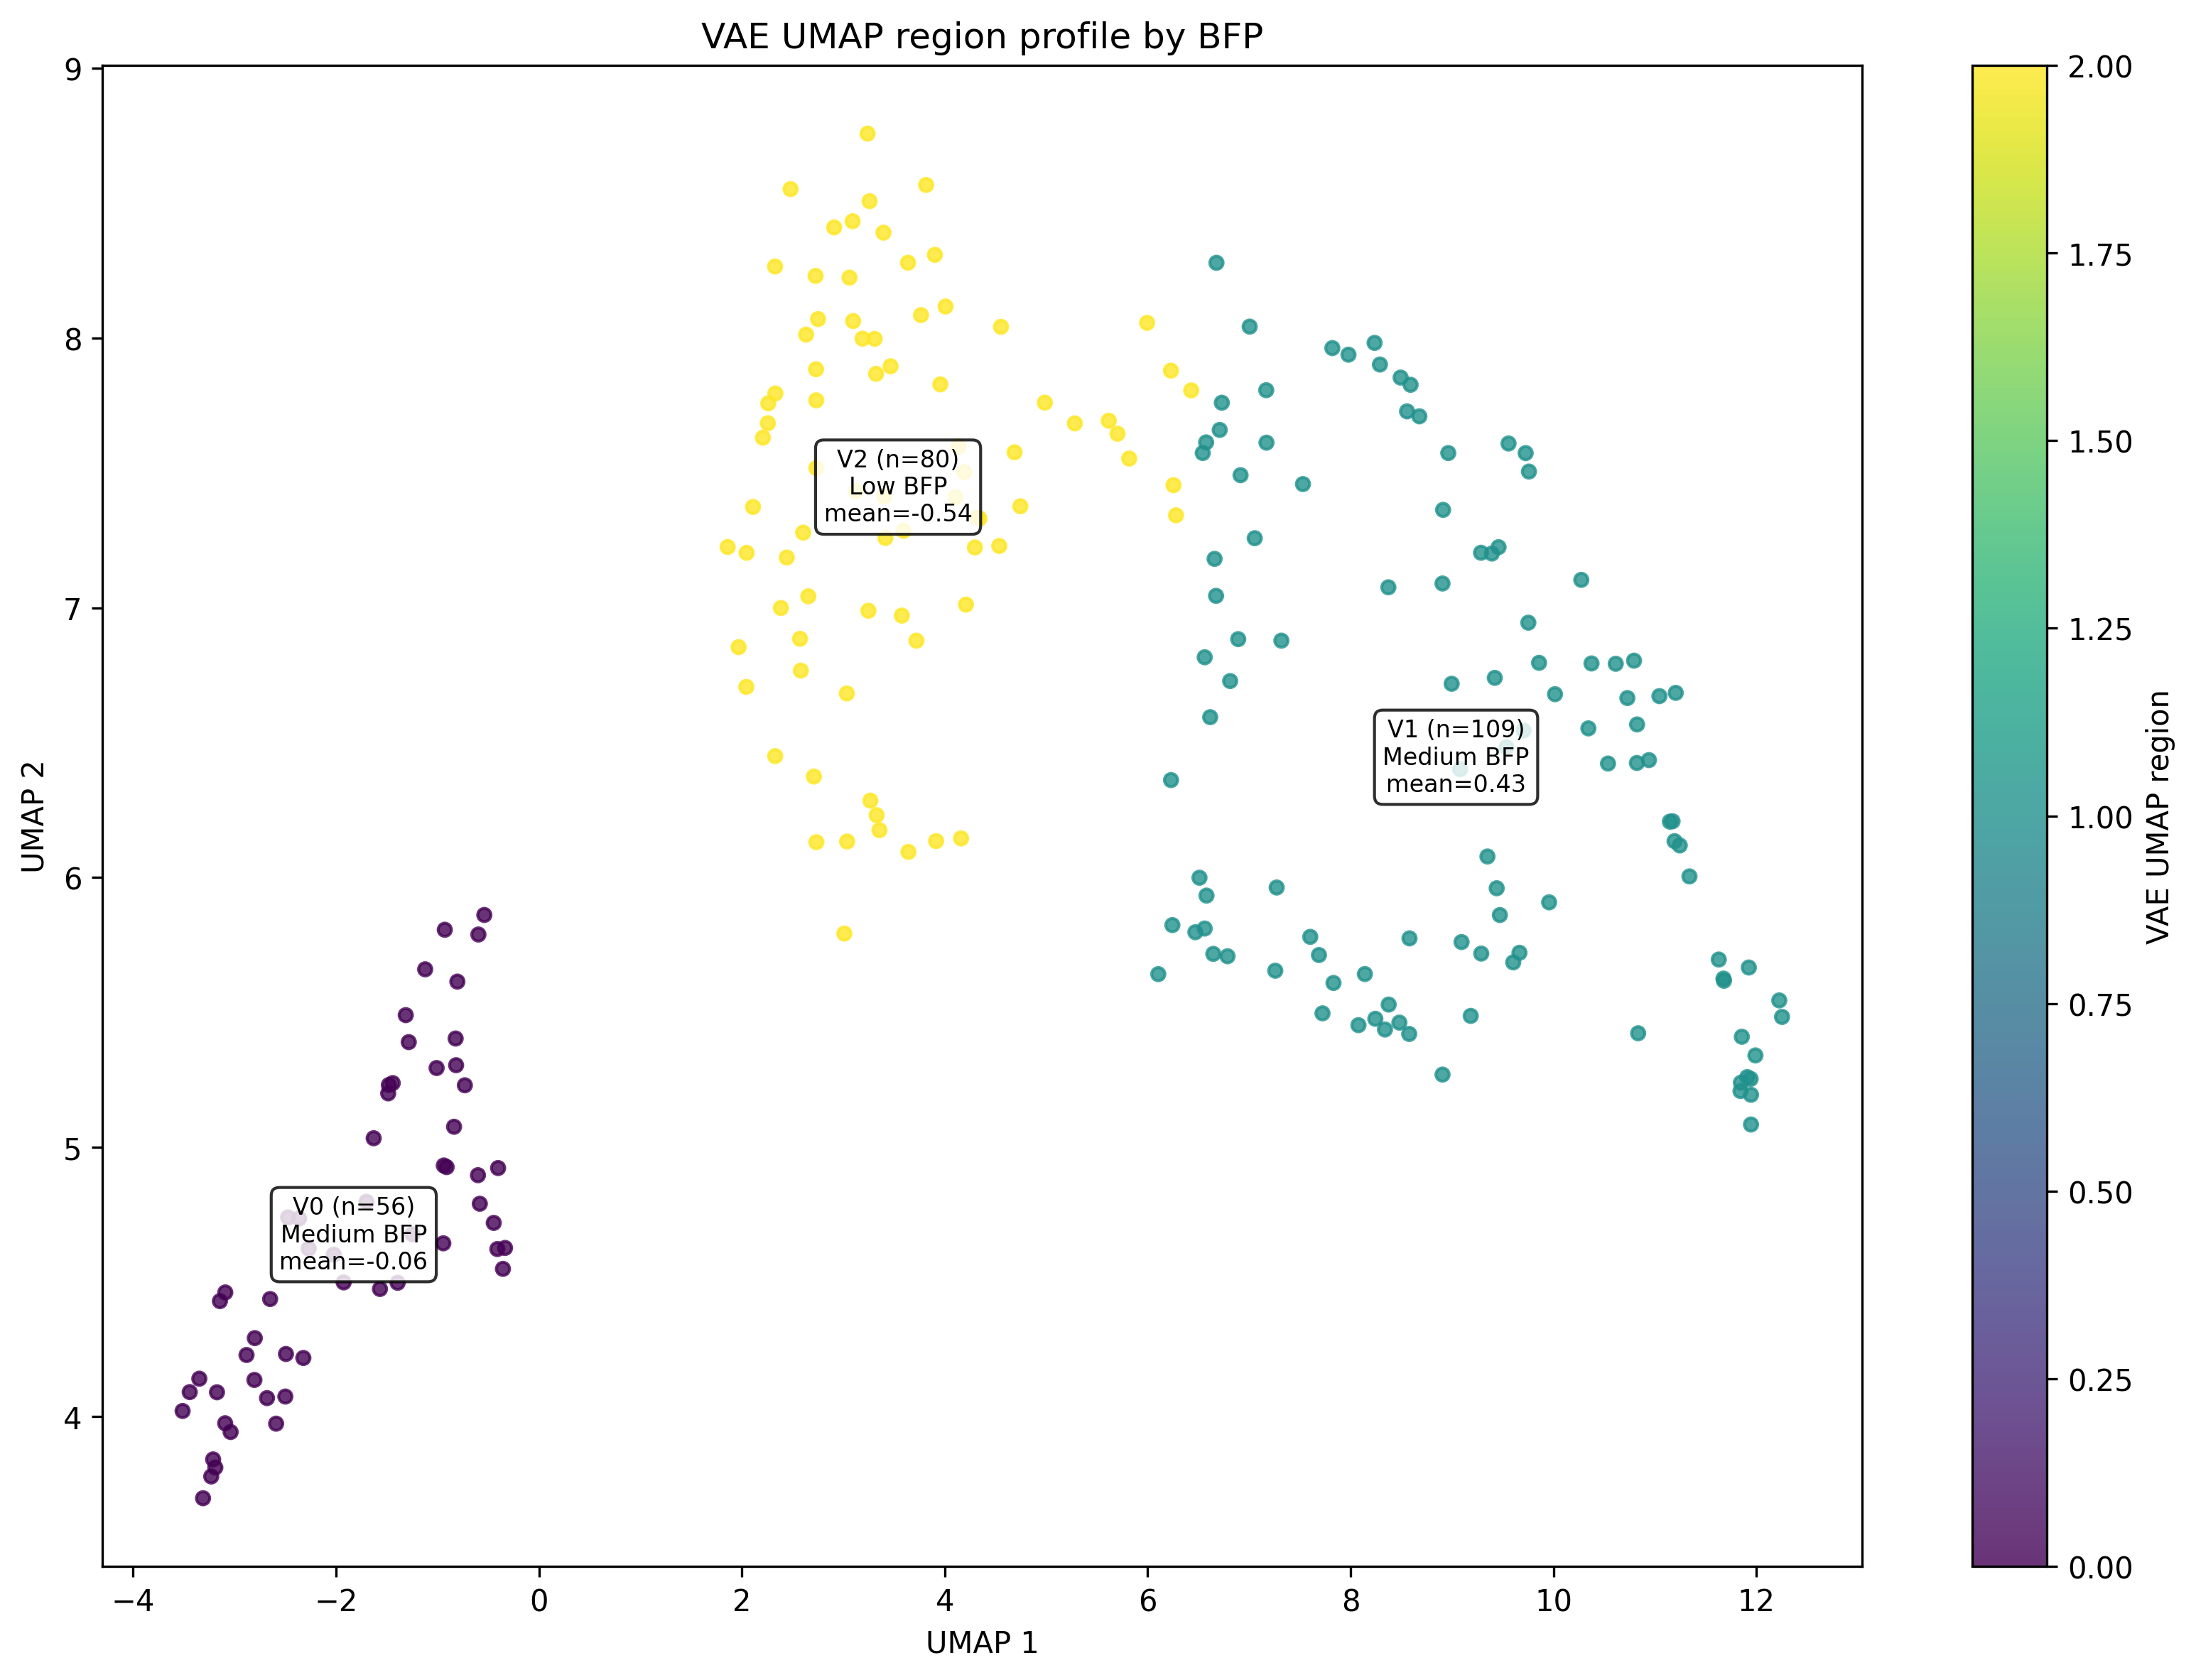

The file beside this chart, header and first rows:
region, n_subjects, umap_1_center, umap_2_center, BFP_scaled_mean, BFP_scaled_std, BFP_scaled_min, BFP_scaled_max, label_x, label_y, BFP_level, BFP_profile
0, 56, -1.825, 4.675, -0.06426, 0.8418, -1.445, 2.435, -1.825, 4.675, Medium, Medium BFP
1, 109, 9.04, 6.445, 0.4279, 0.8367, -1.613, 2.849, 9.04, 6.445, Medium, Medium BFP
2, 80, 3.54, 7.447, -0.5448, 1.034, -2.101, 2.194, 3.54, 7.447, Low, Low BFP
